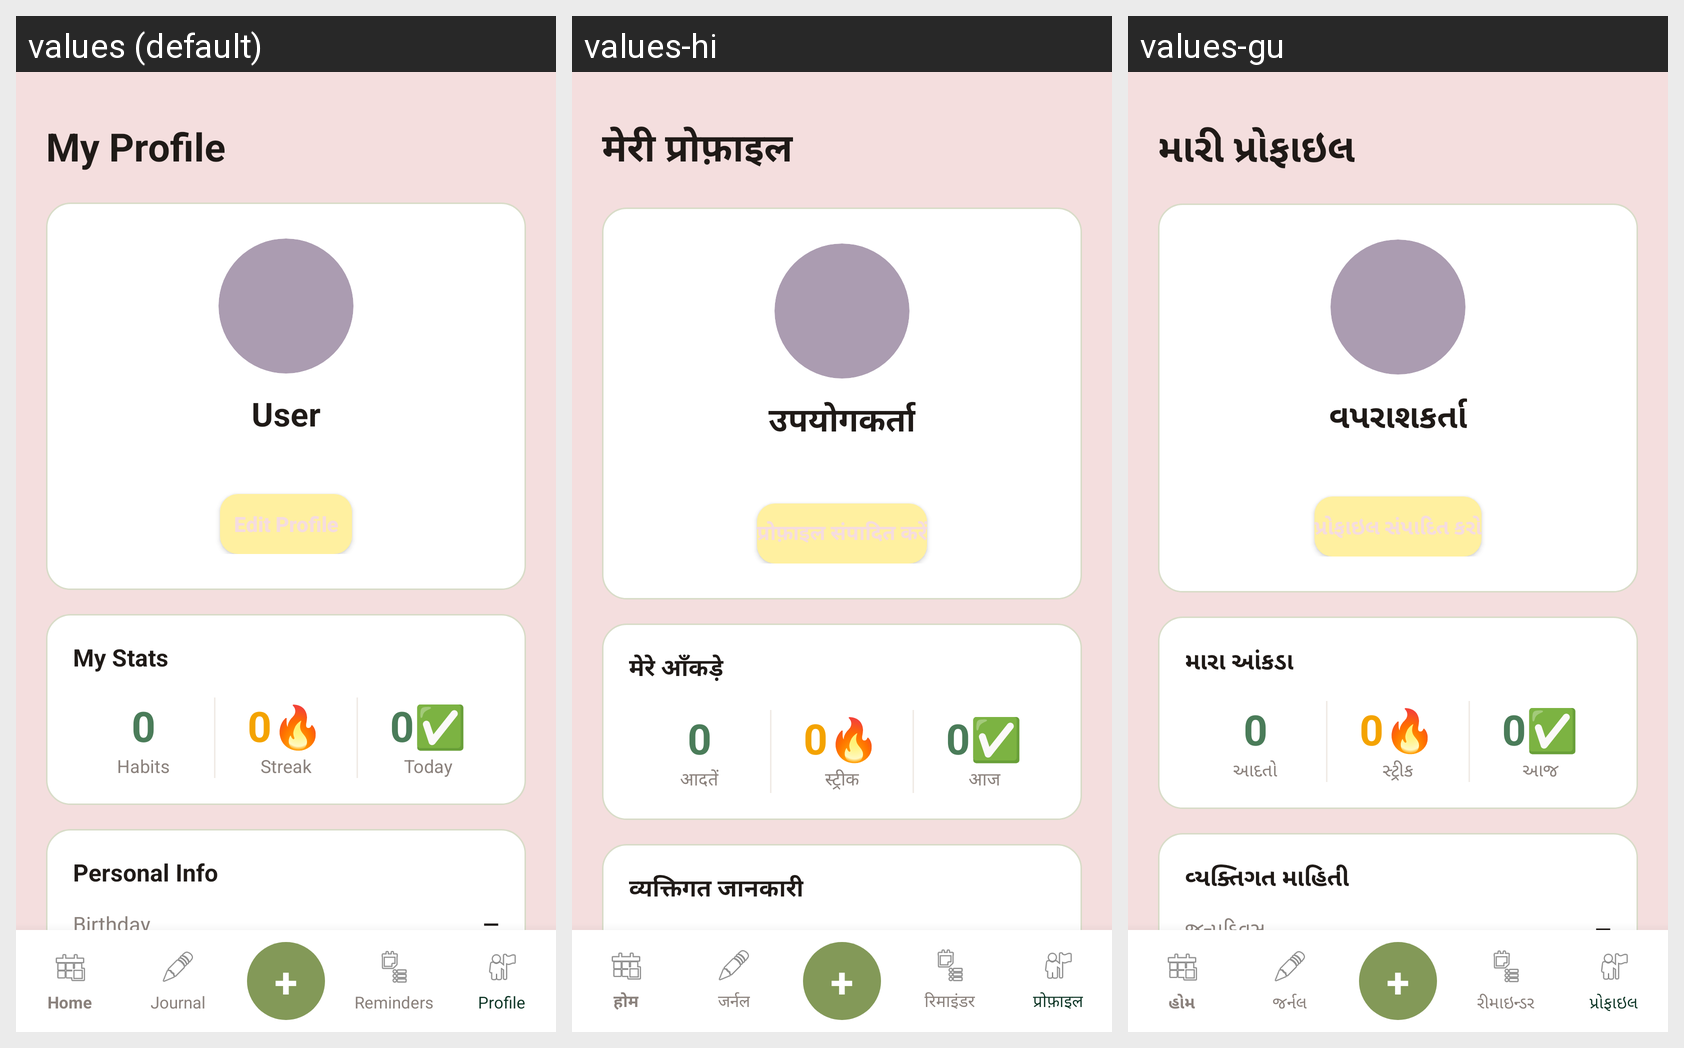

For this localized Android screen grid, give each drawn string resource with its value in every locale shown.
Android screen res/layout/activity_profile.xml rendered under 3 locales, left to right: values (default), values-hi, values-gu. Device: Nexus 5 (rendered at 1080×1920; each locale shown at half size, 540×960, under a caption strip naming it); theme Theme.HabitTracker.
Strings drawn on this screen, with the default value and each locale's value (text and hints the layout hard-codes, and strings that could not be matched under every locale, appear in the picture but are not listed):

my_profile
  values: My Profile
  values-hi: मेरी प्रोफ़ाइल
  values-gu: મારી પ્રોફાઇલ

user
  values: User
  values-hi: उपयोगकर्ता
  values-gu: વપરાશકર્તા

edit_profile
  values: Edit Profile
  values-hi: प्रोफ़ाइल संपादित करें
  values-gu: પ્રોફાઇલ સંપાદિત કરો

my_stats
  values: My Stats
  values-hi: मेरे आँकड़े
  values-gu: મારા આંકડા

habits
  values: Habits
  values-hi: आदतें
  values-gu: આદતો

streak
  values: Streak
  values-hi: स्ट्रीक
  values-gu: સ્ટ્રીક

today
  values: Today
  values-hi: आज
  values-gu: આજ

personal_info
  values: Personal Info
  values-hi: व्यक्तिगत जानकारी
  values-gu: વ્યક્તિગત માહિતી

home
  values: Home
  values-hi: होम
  values-gu: હોમ

journal
  values: Journal
  values-hi: जर्नल
  values-gu: જર્નલ

reminders
  values: Reminders
  values-hi: रिमाइंडर
  values-gu: રીમાઇન્ડર

profile
  values: Profile
  values-hi: प्रोफ़ाइल
  values-gu: પ્રોફાઇલ
